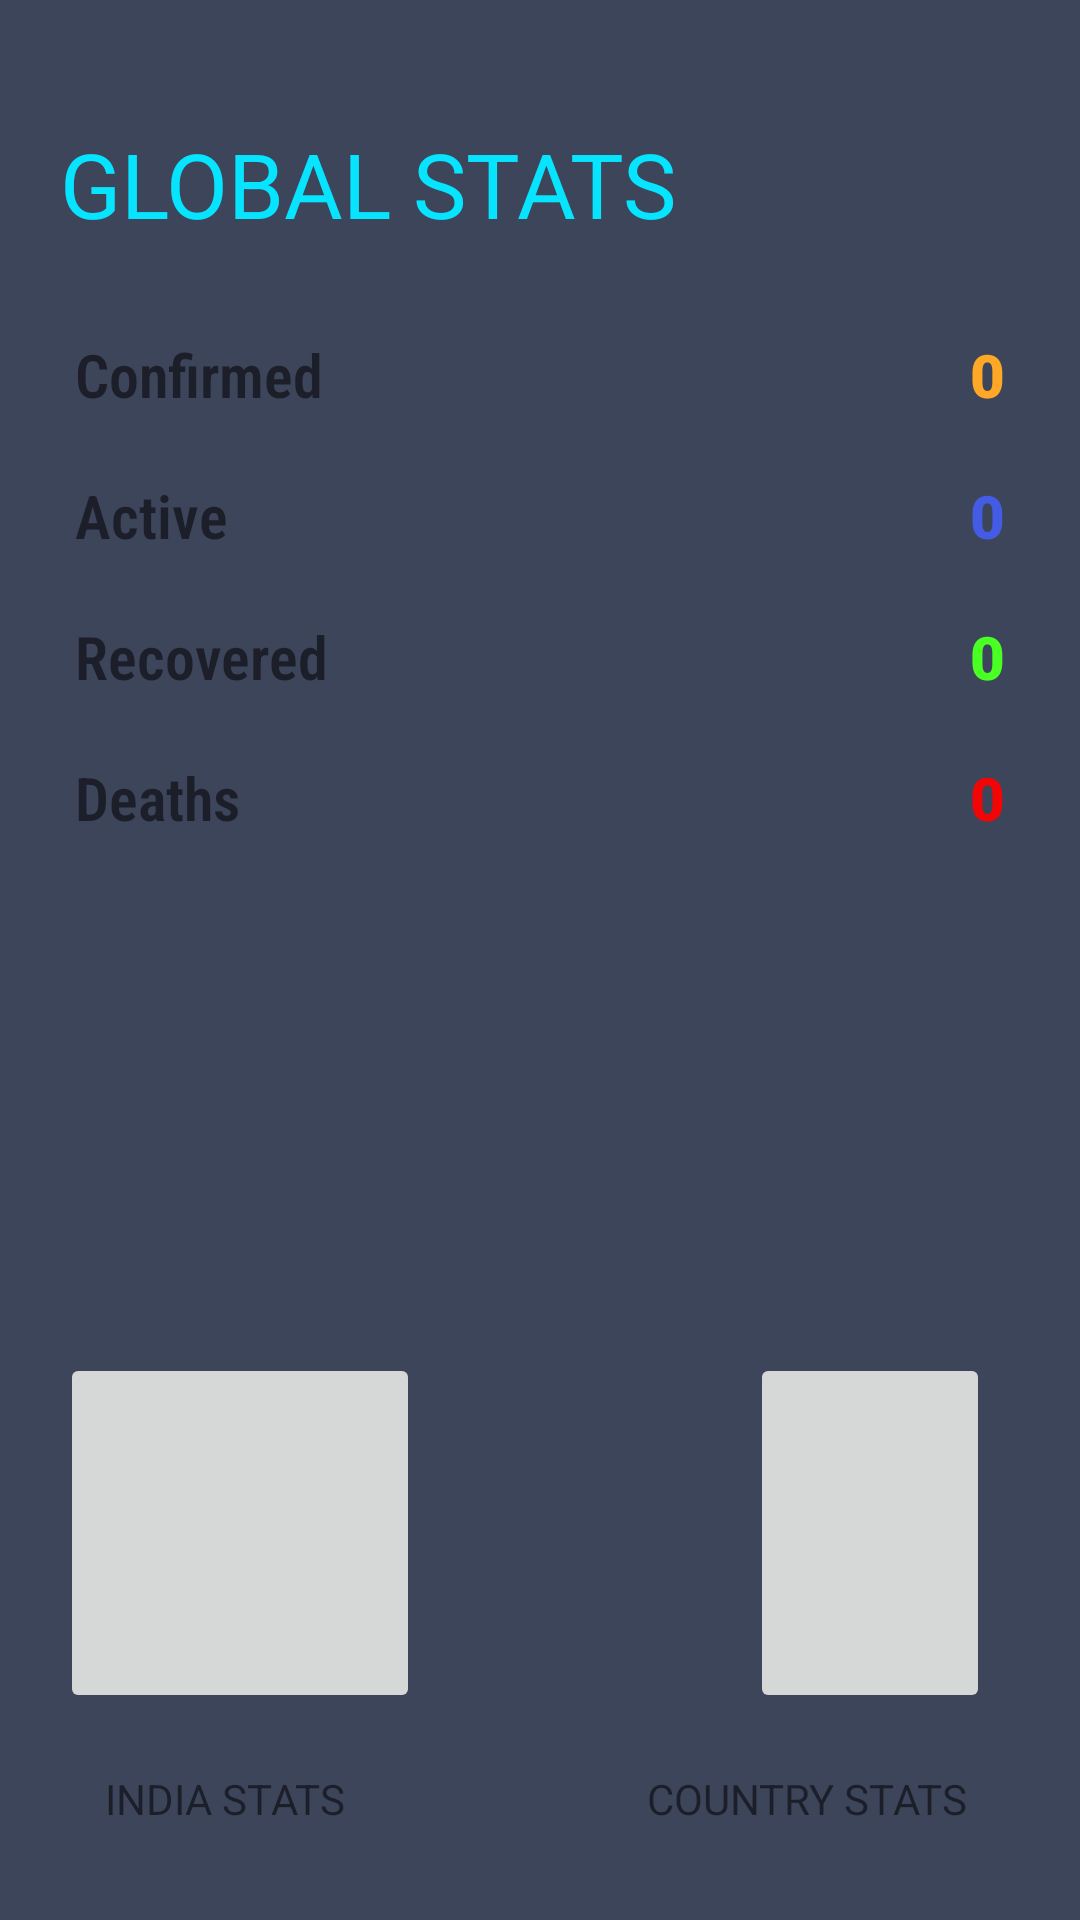

Reconstruct the res/layout file that produces this screen, plus the resources it refers to.
<!-- AndroidManifest.xml: application theme AppTheme -->
<!-- res/layout/activity_only.xml -->
<?xml version="1.0" encoding="utf-8"?>
<RelativeLayout xmlns:android="http://schemas.android.com/apk/res/android"

    xmlns:tools="http://schemas.android.com/tools"
    android:layout_width="match_parent"
    android:layout_height="match_parent"
    android:layout_centerInParent="true"
    android:gravity="center_vertical"
    android:background="#3d455b"
    tools:context=".only">


    <LinearLayout
        android:id="@+id/layout1"
        android:layout_below="@+id/graph"
        android:layout_width="match_parent"
        android:layout_height="400dp"


        android:orientation="vertical"
        >

        <LinearLayout
            android:layout_width="match_parent"
            android:layout_height="wrap_content">
            <TextView
                android:layout_width="match_parent"
                android:layout_height="match_parent"
                android:text="GLOBAL STATS"
                android:textSize="30dp"
                android:layout_margin="20dp"
                android:textColor="@color/india"
                /></LinearLayout>
        <RelativeLayout
            android:layout_width="match_parent"
            android:layout_height="wrap_content"
            android:layout_marginLeft="25dp"
            android:layout_marginRight="25dp"
            android:layout_marginTop="10dp"
            android:layout_marginBottom="10dp">
            <TextView
                android:layout_width="wrap_content"
                android:layout_height="wrap_content"
                android:fontFamily="sans-serif-condensed-light"
                android:text="Confirmed"
                android:textSize="20sp"
                android:textStyle="bold"
                />
            <TextView
                android:layout_width="fill_parent"
                android:layout_height="wrap_content"
                android:text="0"
                android:id="@+id/confirm"
                android:textAlignment="textEnd"
                android:textSize="20sp"
                android:textStyle="bold"
                android:textColor="@color/cases"
                android:fontFamily="sans-serif-black"
                android:layout_alignParentRight="true"
                />


        </RelativeLayout>
        <RelativeLayout
            android:layout_width="match_parent"
            android:layout_height="wrap_content"
            android:layout_marginLeft="25dp"
            android:layout_marginRight="25dp"
            android:layout_marginTop="10dp"
            android:layout_marginBottom="10dp">
            <TextView
                android:layout_width="wrap_content"
                android:layout_height="wrap_content"
                android:fontFamily="sans-serif-condensed-light"
                android:text="Active"
                android:textSize="20sp"
                android:textStyle="bold"
                />
            <TextView
                android:layout_width="fill_parent"
                android:layout_height="wrap_content"
                android:text="0"
                android:id="@+id/active"
                android:textAlignment="textEnd"
                android:textSize="20sp"
                android:textStyle="bold"
                android:textColor="@color/active"
                android:fontFamily="sans-serif-black"
                android:layout_alignParentRight="true"
                />


        </RelativeLayout>
        <RelativeLayout
            android:layout_width="match_parent"
            android:layout_height="wrap_content"
            android:layout_marginLeft="25dp"
            android:layout_marginRight="25dp"
            android:layout_marginTop="10dp"
            android:layout_marginBottom="10dp">
            <TextView
                android:layout_width="wrap_content"
                android:layout_height="wrap_content"
                android:fontFamily="sans-serif-condensed-light"
                android:text="Recovered"
                android:textSize="20sp"
                android:textStyle="bold"
                />
            <TextView
                android:layout_width="fill_parent"
                android:layout_height="wrap_content"
                android:text="0"
                android:id="@+id/recovered"
                android:textAlignment="textEnd"
                android:textSize="20sp"
                android:textStyle="bold"
                android:textColor="@color/recovered"
                android:fontFamily="sans-serif-black"
                android:layout_alignParentRight="true"
                />


        </RelativeLayout>
        <RelativeLayout

            android:layout_width="match_parent"
            android:layout_height="wrap_content"
            android:layout_marginLeft="25dp"
            android:layout_marginRight="25dp"
            android:layout_marginTop="10dp"
            android:layout_marginBottom="10dp">
            <TextView
                android:layout_width="wrap_content"
                android:layout_height="wrap_content"
                android:fontFamily="sans-serif-condensed-light"
                android:text="Deaths"
                android:textSize="20sp"
                android:textStyle="bold"
                />
            <TextView
                android:layout_width="fill_parent"
                android:layout_height="wrap_content"
                android:text="0"
                android:id="@+id/death"
                android:textAlignment="textEnd"
                android:textSize="20sp"
                android:textStyle="bold"
                android:textColor="@color/death"
                android:fontFamily="sans-serif-black"
                android:layout_alignParentRight="true"
                />


        </RelativeLayout>


    </LinearLayout>

    <ImageButton
        android:id="@+id/ib1"
        android:layout_width="120dp"
        android:layout_height="120dp"
        android:layout_marginTop="30dp"
        android:layout_below="@id/layout1"
        android:layout_marginLeft="20dp"
        />

    <TextView
        android:layout_width="200dp"
        android:layout_height="wrap_content"
        android:layout_below="@id/ib1"

        android:layout_marginLeft="35dp"
        android:layout_marginTop="19dp"
        android:text="INDIA STATS" />

    <ImageButton
        android:id="@+id/ib2"
        android:layout_width="120dp"
        android:layout_height="120dp"
        android:layout_alignParentEnd="true"
        android:layout_marginTop="30dp"
        android:layout_marginRight="30dp"
        android:layout_below="@id/layout1"
        android:layout_marginLeft="250dp"

        />

    <TextView
        android:layout_width="154dp"
        android:layout_height="29dp"

        android:layout_alignTop="@+id/ib2"
        android:layout_alignEnd="@+id/ib2"
        android:layout_marginTop="139dp"
        android:layout_marginEnd="-40dp"
        android:layout_marginRight="6dp"
        android:text="COUNTRY STATS" />


</RelativeLayout>
<!-- resources referenced by this layout -->
<resources>
  <color name="active">#445BE4</color>
  <color name="cases">#FFA726</color>
  <color name="death">#F30505</color>
  <color name="india">#07E4FF</color>
  <color name="recovered">#4AFF24</color>
  <style name="AppTheme" parent="Theme.AppCompat.Light.DarkActionBar">
          
          <item name="colorPrimary">#0CDBF7</item>
          <item name="colorPrimaryDark">#0BA9F0</item>
          <item name="colorAccent">@color/colorAccent</item>
  
      </style>
  <color name="colorAccent">#D81B60</color>
</resources>
